Run: headless pygame with SDL's dummy video driver; simulated clock (each Clock.tick advances the game by its frame time, no real sleeping); random seed 0; keys injected as events and as key.get_pressed() state; mouse plan: one left click at the window centre at the start of phase 2, then a move to the lower-right quarter at the start of phase 3.
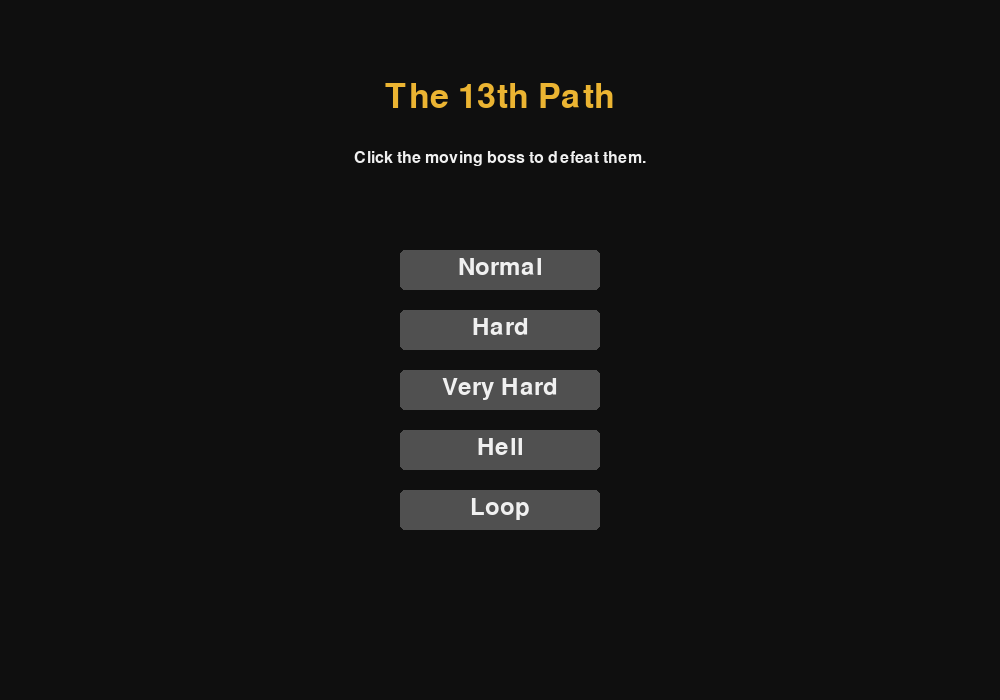
Frame 1 of 4 · flips 1–60 · no input
Frame 2 of 4 · flips 61–180 · clicked the window centre · tapped SPACE, RETURN · held RIGHT (→), D · screen unchanged from frame 1, image omitted
Frame 3 of 4 · flips 181–300 · moved the mouse to the lower-right quarter · held DOWN (↓), S · screen unchanged from frame 2, image omitted
Frame 4 of 4 · flips 301–420 · held LEFT (←), A, UP (↑), W · screen unchanged from frame 3, image omitted

The pygame program that drew these frames:

import pygame
import sys
import math
import random

# 1. 게임 초기화
pygame.init()
pygame.font.init()

# 화면 설정
WIDTH, HEIGHT = 1000, 700
screen = pygame.display.set_mode((WIDTH, HEIGHT))
pygame.display.set_caption("The 13th Path")
clock = pygame.time.Clock()

# 색상 정의
BLACK = (15, 15, 15)
WHITE = (240, 240, 240)
RED = (220, 50, 50)
GOLD = (235, 180, 50)
GRAY = (80, 80, 80)

# 💡 [해결 책] 시스템 폰트 대기 현상을 막기 위해 pygame 기본 기본 폰트(None)로 변경
FONT_LARGE = pygame.font.SysFont(None, 50)
FONT_MID = pygame.font.SysFont(None, 36)
FONT_SMALL = pygame.font.SysFont(None, 24)

# 2. 난이도 및 게임 상태 설정
DIFFICULTIES = {
    "Normal": {"life_drain_multiplier": 1.0, "boss_hp_multiplier": 1.0, "boss_speed_multiplier": 1.0},
    "Hard": {"life_drain_multiplier": 1.5, "boss_hp_multiplier": 1.3, "boss_speed_multiplier": 1.3},
    "Very Hard": {"life_drain_multiplier": 2.5, "boss_hp_multiplier": 1.8, "boss_speed_multiplier": 1.7},
    "Hell": {"life_drain_multiplier": 5.0, "boss_hp_multiplier": 2.5, "boss_speed_multiplier": 2.2},
    "Loop": {"life_drain_multiplier": 10.0, "boss_hp_multiplier": 4.0, "boss_speed_multiplier": 3.0}
}

class GameState:
    def __init__(self):
        self.mode = "MENU"  # MENU, PLAYING, GAME_OVER, VICTORY
        self.selected_difficulty = "Normal"
        
        # 라이프 설정 (초기값: 33,550,336)
        self.max_life = 33550336
        self.current_life = float(self.max_life)
        self.base_drain_per_second = 12.0
        
        # 보스 진행도 (총 13명)
        self.current_boss_index = 1
        self.total_bosses = 13
        self.boss_hp = 100.0
        self.boss_max_hp = 100.0
        
        # 보스 위치 및 이동 관련 변수
        self.boss_width = 300
        self.boss_height = 200
        self.boss_x = float(WIDTH // 2 - self.boss_width // 2)
        self.boss_y = 200
        self.boss_direction = 1  # 1: 오른쪽, -1: 왼쪽
        self.boss_base_speed = 150.0
        
        # 시간 추적
        self.elapsed_seconds = 0.0
        
    def start_game(self, difficulty):
        self.selected_difficulty = difficulty
        self.mode = "PLAYING"
        self.current_life = float(self.max_life)
        self.current_boss_index = 1
        self.elapsed_seconds = 0
        self.setup_boss()
        
    def setup_boss(self):
        diff_settings = DIFFICULTIES[self.selected_difficulty]
        hp_multiplier = diff_settings["boss_hp_multiplier"]
        
        if self.current_boss_index == 13:
            self.boss_max_hp = 300.0 * hp_multiplier
        else:
            self.boss_max_hp = (20.0 * self.current_boss_index) * hp_multiplier
            
        self.boss_hp = self.boss_max_hp
        self.boss_x = float(WIDTH // 2 - self.boss_width // 2)
        self.boss_direction = random.choice([-1, 1])

    def update(self, dt):
        if self.mode != "PLAYING":
            return
            
        self.elapsed_seconds += dt
        diff_settings = DIFFICULTIES[self.selected_difficulty]
        
        # 1. 라이프 감소 로직
        time_acceleration = 1.0 + (self.elapsed_seconds * 0.02) 
        difficulty_mult = diff_settings["life_drain_multiplier"]
        drain_this_frame = self.base_drain_per_second * difficulty_mult * time_acceleration * dt
        self.current_life -= drain_this_frame
        
        if self.current_life <= 0:
            self.current_life = 0
            self.mode = "GAME_OVER"
            
        # 2. 보스 이동 로직
        speed_mult = diff_settings["boss_speed_multiplier"]
        current_speed = self.boss_base_speed * speed_mult * (1.0 + (self.current_boss_index * 0.05))
        
        self.boss_x += self.boss_direction * current_speed * dt
        
        if self.boss_x <= 10:
            self.boss_x = 10
            self.boss_direction = 1
        elif self.boss_x + self.boss_width >= WIDTH - 10:
            self.boss_x = WIDTH - 10 - self.boss_width
            self.boss_direction = -1
            
    def defeat_boss(self):
        if self.current_boss_index < self.total_bosses:
            self.current_boss_index += 1
            self.setup_boss()
        else:
            self.mode = "VICTORY"

# 게임 매니저 생성
game = GameState()

# 3. 메인 게임 루프
running = True
last_time = pygame.time.get_ticks()

while running:
    current_time = pygame.time.get_ticks()
    dt = (current_time - last_time) / 1000.0
    last_time = current_time

    # 이벤트 처리
    for event in pygame.event.get():
        if event.type == pygame.QUIT:
            running = False
            
        elif event.type == pygame.MOUSEBUTTONDOWN:
            mx, my = pygame.mouse.get_pos()
            
            # 메뉴 화면
            if game.mode == "MENU":
                y_pos = 250
                for diff in DIFFICULTIES.keys():
                    rect = pygame.Rect(WIDTH//2 - 100, y_pos, 200, 40)
                    if rect.collidepoint(mx, my):
                        game.start_game(diff)
                        break
                    y_pos += 60
                    
            # 게임 진행 중
            elif game.mode == "PLAYING":
                boss_rect = pygame.Rect(int(game.boss_x), game.boss_y, game.boss_width, game.boss_height)
                if boss_rect.collidepoint(mx, my):
                    damage = 25 if game.current_boss_index != 13 else 15
                    game.boss_hp -= damage
                    if game.boss_hp <= 0:
                        game.defeat_boss()
                        
            # 게임 오버 또는 승리
            elif game.mode in ["GAME_OVER", "VICTORY"]:
                btn_rect = pygame.Rect(WIDTH//2 - 100, HEIGHT//2 + 100, 200, 50)
                if btn_rect.collidepoint(mx, my):
                    game.mode = "MENU"

    # 로직 업데이트
    game.update(dt)

    # 4. 화면 그리기 (렌더링)
    screen.fill(BLACK)
    
    if game.mode == "MENU":
        title_text = FONT_LARGE.render("The 13th Path", True, GOLD)
        screen.blit(title_text, (WIDTH//2 - title_text.get_width()//2, 80))
        
        subtitle_text = FONT_SMALL.render("Click the moving boss to defeat them.", True, WHITE)
        screen.blit(subtitle_text, (WIDTH//2 - subtitle_text.get_width()//2, 150))
        
        y_pos = 250
        for diff in DIFFICULTIES.keys():
            rect = pygame.Rect(WIDTH//2 - 100, y_pos, 200, 40)
            pygame.draw.rect(screen, GRAY, rect, border_radius=5)
            text = FONT_MID.render(diff, True, WHITE)
            screen.blit(text, (WIDTH//2 - text.get_width()//2, y_pos + 5))
            y_pos += 60

    elif game.mode == "PLAYING":
        info_str = f"Mode: {game.selected_difficulty} | Time: {int(game.elapsed_seconds)}s"
        info_text = FONT_SMALL.render(info_str, True, WHITE)
        screen.blit(info_text, (20, 20))
        
        life_text = FONT_LARGE.render(f"LIFE: {int(game.current_life):,}", True, RED)
        screen.blit(life_text, (WIDTH//2 - life_text.get_width()//2, 50))
        
        time_acceleration = 1.0 + (game.elapsed_seconds * 0.02)
        current_drain = game.base_drain_per_second * DIFFICULTIES[game.selected_difficulty]["life_drain_multiplier"] * time_acceleration
        drain_text = FONT_SMALL.render(f"(Life Drain: -{current_drain:.1f}/s)", True, RED)
        screen.blit(drain_text, (WIDTH//2 - drain_text.get_width()//2, 100))
        
        if game.current_boss_index == 13:
            boss_title = "Final BOSS : Yourself"
            boss_color = GOLD
        else:
            boss_title = f"BOSS {game.current_boss_index}/13"
            boss_color = WHITE
            
        boss_text = FONT_MID.render(boss_title, True, boss_color)
        screen.blit(boss_text, (WIDTH//2 - boss_text.get_width()//2, 160))
        
        boss_rect = pygame.Rect(int(game.boss_x), game.boss_y, game.boss_width, game.boss_height)
        pygame.draw.rect(screen, boss_color, boss_rect, width=2, border_radius=10)
        click_prompt = FONT_SMALL.render("CLICK ME!", True, GRAY)
        screen.blit(click_prompt, (int(game.boss_x) + game.boss_width//2 - click_prompt.get_width()//2, game.boss_y + game.boss_height//2 - 10))
        
        hp_bar_width = 400
        hp_percentage = max(0.0, game.boss_hp / game.boss_max_hp)
        pygame.draw.rect(screen, GRAY, (WIDTH//2 - hp_bar_width//2, 450, hp_bar_width, 20))
        pygame.draw.rect(screen, RED, (WIDTH//2 - hp_bar_width//2, 450, int(hp_bar_width * hp_percentage), 20))
        
        hp_text = FONT_SMALL.render(f"HP: {int(game.boss_hp)} / {int(game.boss_max_hp)}", True, WHITE)
        screen.blit(hp_text, (WIDTH//2 - hp_text.get_width()//2, 480))

    elif game.mode == "GAME_OVER":
        over_text = FONT_LARGE.render("GAME OVER", True, RED)
        screen.blit(over_text, (WIDTH//2 - over_text.get_width()//2, HEIGHT//3))
        
        btn_rect = pygame.Rect(WIDTH//2 - 100, HEIGHT//2 + 100, 200, 50)
        pygame.draw.rect(screen, RED, btn_rect, border_radius=5)
        btn_text = FONT_MID.render("MENU", True, WHITE)
        screen.blit(btn_text, (WIDTH//2 - btn_text.get_width()//2, HEIGHT//2 + 110))

    elif game.mode == "VICTORY":
        victory_text = FONT_LARGE.render("VICTORY!", True, GOLD)
        screen.blit(victory_text, (WIDTH//2 - victory_text.get_width()//2, HEIGHT//3))
        
        btn_rect = pygame.Rect(WIDTH//2 - 100, HEIGHT//2 + 100, 200, 50)
        pygame.draw.rect(screen, GOLD, btn_rect, border_radius=5)
        btn_text = FONT_MID.render("MENU", True, BLACK)
        screen.blit(btn_text, (WIDTH//2 - btn_text.get_width()//2, HEIGHT//2 + 110))

    pygame.display.flip()
    clock.tick(60)

pygame.quit()
sys.exit()
